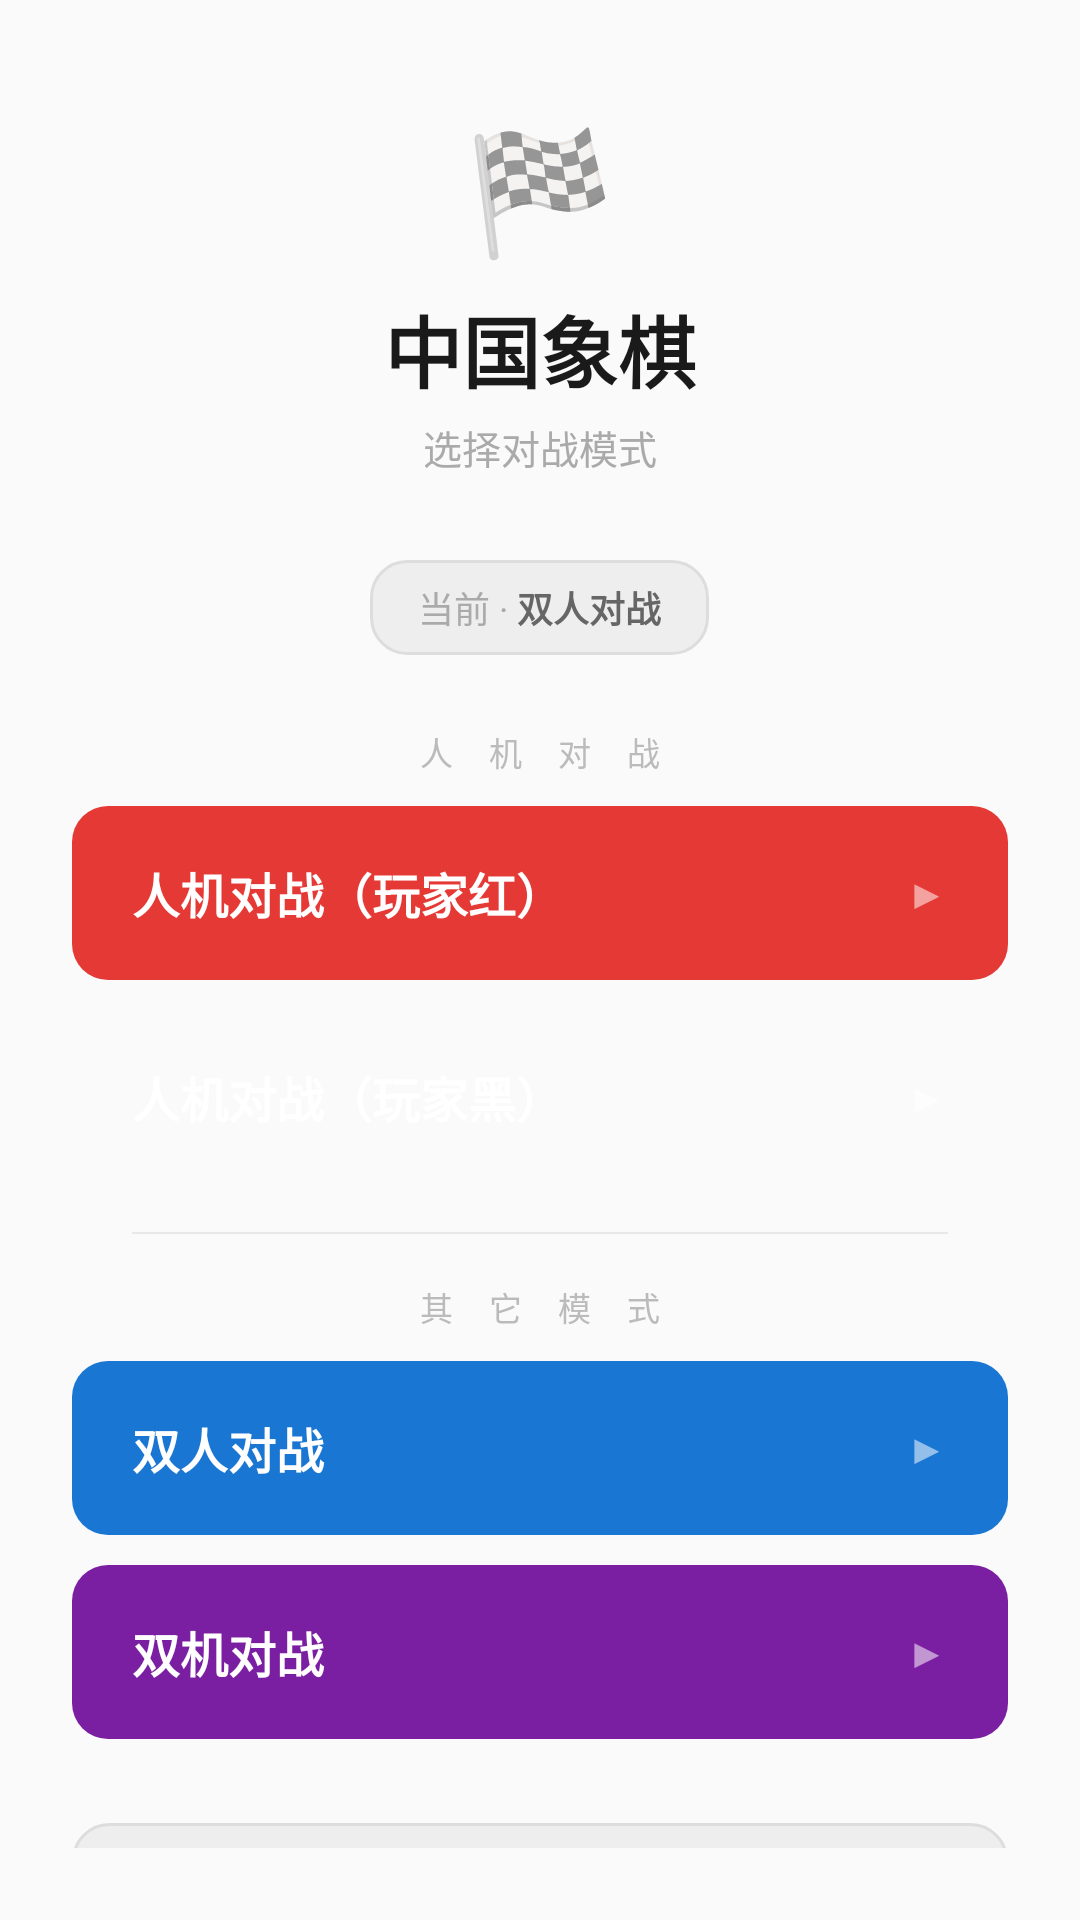

The Android layout XML behind this screen, and the referenced resources:
<!-- AndroidManifest.xml: application theme AppTheme -->
<!-- res/layout/activity_mode_selection.xml -->
<?xml version="1.0" encoding="utf-8"?>
<LinearLayout xmlns:android="http://schemas.android.com/apk/res/android"
    android:layout_width="match_parent"
    android:layout_height="match_parent"
    android:orientation="vertical"
    android:gravity="center_horizontal"
    android:padding="24dp"
    android:background="#FAFAFA">

    
    <LinearLayout
        android:layout_width="wrap_content"
        android:layout_height="wrap_content"
        android:orientation="vertical"
        android:gravity="center"
        android:layout_marginBottom="28dp"
        android:layout_marginTop="12dp">

        <TextView
            android:layout_width="wrap_content"
            android:layout_height="wrap_content"
            android:text="🏁"
            android:textSize="40sp" />

        <TextView
            android:layout_width="wrap_content"
            android:layout_height="wrap_content"
            android:text="中国象棋"
            android:textSize="26sp"
            android:textColor="#1A1A1A"
            android:textStyle="bold"
            android:layout_marginTop="8dp" />

        <TextView
            android:layout_width="wrap_content"
            android:layout_height="wrap_content"
            android:text="选择对战模式"
            android:textSize="13sp"
            android:textColor="#AAAAAA"
            android:layout_marginTop="4dp" />
    </LinearLayout>

    
    <LinearLayout
        android:layout_width="wrap_content"
        android:layout_height="wrap_content"
        android:background="@drawable/bg_mode_cancel_btn"
        android:paddingLeft="16dp"
        android:paddingRight="16dp"
        android:paddingTop="7dp"
        android:paddingBottom="7dp"
        android:layout_marginBottom="24dp"
        android:gravity="center">

        <TextView
            android:layout_width="wrap_content"
            android:layout_height="wrap_content"
            android:text="当前 · "
            android:textSize="12sp"
            android:textColor="#AAAAAA" />

        <TextView
            android:id="@+id/current_mode_text"
            android:layout_width="wrap_content"
            android:layout_height="wrap_content"
            android:text="双人对战"
            android:textSize="12sp"
            android:textColor="#666666"
            android:textStyle="bold" />
    </LinearLayout>

    
    <TextView
        android:layout_width="match_parent"
        android:layout_height="wrap_content"
        android:text="人  机  对  战"
        android:textSize="11sp"
        android:textColor="#BBBBBB"
        android:letterSpacing="0.2"
        android:gravity="center"
        android:layout_marginBottom="10dp" />

    
    <LinearLayout
        android:id="@+id/mode_1_button"
        android:layout_width="match_parent"
        android:layout_height="58dp"
        android:layout_marginBottom="10dp"
        android:background="@drawable/bg_mode_pvai_red"
        android:gravity="center_vertical"
        android:paddingLeft="20dp"
        android:paddingRight="20dp"
        android:clickable="true"
        android:focusable="true"
        android:orientation="horizontal">

        <TextView
            android:layout_width="0dp"
            android:layout_height="wrap_content"
            android:layout_weight="1"
            android:text="人机对战（玩家红）"
            android:textSize="16sp"
            android:textColor="#FFFFFF"
            android:textStyle="bold" />

        <TextView
            android:layout_width="wrap_content"
            android:layout_height="wrap_content"
            android:text="▶"
            android:textSize="14sp"
            android:textColor="#88FFFFFF" />
    </LinearLayout>

    
    <LinearLayout
        android:id="@+id/mode_2_button"
        android:layout_width="match_parent"
        android:layout_height="58dp"
        android:layout_marginBottom="16dp"
        android:background="@drawable/bg_mode_pvai_black"
        android:gravity="center_vertical"
        android:paddingLeft="20dp"
        android:paddingRight="20dp"
        android:clickable="true"
        android:focusable="true"
        android:orientation="horizontal">

        <TextView
            android:layout_width="0dp"
            android:layout_height="wrap_content"
            android:layout_weight="1"
            android:text="人机对战（玩家黑）"
            android:textSize="16sp"
            android:textColor="#FFFFFF"
            android:textStyle="bold" />

        <TextView
            android:layout_width="wrap_content"
            android:layout_height="wrap_content"
            android:text="▶"
            android:textSize="14sp"
            android:textColor="#88FFFFFF" />
    </LinearLayout>

    
    <View
        android:layout_width="match_parent"
        android:layout_height="0.5dp"
        android:background="#E8E8E8"
        android:layout_marginLeft="20dp"
        android:layout_marginRight="20dp"
        android:layout_marginBottom="16dp" />

    
    <TextView
        android:layout_width="match_parent"
        android:layout_height="wrap_content"
        android:text="其  它  模  式"
        android:textSize="11sp"
        android:textColor="#BBBBBB"
        android:letterSpacing="0.2"
        android:gravity="center"
        android:layout_marginBottom="10dp" />

    
    <LinearLayout
        android:id="@+id/mode_0_button"
        android:layout_width="match_parent"
        android:layout_height="58dp"
        android:layout_marginBottom="10dp"
        android:background="@drawable/bg_mode_pvp"
        android:gravity="center_vertical"
        android:paddingLeft="20dp"
        android:paddingRight="20dp"
        android:clickable="true"
        android:focusable="true"
        android:orientation="horizontal">

        <TextView
            android:layout_width="0dp"
            android:layout_height="wrap_content"
            android:layout_weight="1"
            android:text="双人对战"
            android:textSize="16sp"
            android:textColor="#FFFFFF"
            android:textStyle="bold" />

        <TextView
            android:layout_width="wrap_content"
            android:layout_height="wrap_content"
            android:text="▶"
            android:textSize="14sp"
            android:textColor="#88FFFFFF" />
    </LinearLayout>

    
    <LinearLayout
        android:id="@+id/mode_3_button"
        android:layout_width="match_parent"
        android:layout_height="58dp"
        android:layout_marginBottom="28dp"
        android:background="@drawable/bg_mode_aivai"
        android:gravity="center_vertical"
        android:paddingLeft="20dp"
        android:paddingRight="20dp"
        android:clickable="true"
        android:focusable="true"
        android:orientation="horizontal">

        <TextView
            android:layout_width="0dp"
            android:layout_height="wrap_content"
            android:layout_weight="1"
            android:text="双机对战"
            android:textSize="16sp"
            android:textColor="#FFFFFF"
            android:textStyle="bold" />

        <TextView
            android:layout_width="wrap_content"
            android:layout_height="wrap_content"
            android:text="▶"
            android:textSize="14sp"
            android:textColor="#88FFFFFF" />
    </LinearLayout>

    
    <LinearLayout
        android:id="@+id/cancel_button"
        android:layout_width="match_parent"
        android:layout_height="48dp"
        android:background="@drawable/bg_mode_cancel_btn"
        android:gravity="center"
        android:clickable="true"
        android:focusable="true"
        android:orientation="horizontal">

        <TextView
            android:layout_width="wrap_content"
            android:layout_height="wrap_content"
            android:text="取  消"
            android:textSize="15sp"
            android:textColor="#888888"
            android:letterSpacing="0.2" />
    </LinearLayout>

</LinearLayout>
<!-- resources referenced by this layout -->
<resources>
  <!-- drawable bg_mode_aivai (drawable) -->
  <?xml version="1.0" encoding="utf-8"?>
  <ripple xmlns:android="http://schemas.android.com/apk/res/android"
      android:color="#33FFFFFF">
      <item>
          <shape android:shape="rectangle">
              <solid android:color="#7B1FA2" />
              <corners android:radius="12dp" />
          </shape>
      </item>
  </ripple>
  <!-- drawable bg_mode_cancel_btn (drawable) -->
  <?xml version="1.0" encoding="utf-8"?>
  <ripple xmlns:android="http://schemas.android.com/apk/res/android"
      android:color="#33000000">
      <item>
          <shape android:shape="rectangle">
              <solid android:color="#EEEEEE" />
              <stroke android:width="1dp" android:color="#DDDDDD" />
              <corners android:radius="12dp" />
          </shape>
      </item>
  </ripple>
  <!-- drawable bg_mode_pvai_red (drawable) -->
  <?xml version="1.0" encoding="utf-8"?>
  <ripple xmlns:android="http://schemas.android.com/apk/res/android"
      android:color="#33FFFFFF">
      <item>
          <shape android:shape="rectangle">
              <solid android:color="#E53935" />
              <corners android:radius="12dp" />
          </shape>
      </item>
  </ripple>
  <!-- drawable bg_mode_pvp (drawable) -->
  <?xml version="1.0" encoding="utf-8"?>
  <ripple xmlns:android="http://schemas.android.com/apk/res/android"
      android:color="#33FFFFFF">
      <item>
          <shape android:shape="rectangle">
              <solid android:color="#1976D2" />
              <corners android:radius="12dp" />
          </shape>
      </item>
  </ripple>
  <style name="AppTheme" parent="Theme.AppCompat.Light.NoActionBar">
          <item name="colorPrimary">@color/boardBrown</item>
          <item name="colorPrimaryDark">@color/boardBrownDark</item>
          <item name="colorAccent">@color/boardAccent</item>
          <item name="android:statusBarColor">@color/boardBrownDark</item>
          
          <item name="popupMenuStyle">@style/PopupMenuStyle</item>
          <item name="popupWindowStyle">@style/PopupWindowStyle</item>
      </style>
  <color name="boardBrown">#B48250</color>
  <color name="boardBrownDark">#4A3526</color>
  <color name="boardAccent">#C8915A</color>
  <style name="PopupMenuStyle" parent="Widget.AppCompat.PopupMenu">
          <item name="android:popupBackground">@drawable/popup_menu_bg</item>
          <item name="android:dropDownVerticalOffset">4dp</item>
          <item name="android:dropDownHorizontalOffset">0dp</item>
          <item name="android:textColor">#FFF1DA</item>
          <item name="android:textSize">14sp</item>
          <item name="android:itemPadding">6dp</item>
          <item name="android:listPreferredItemHeightSmall">40dp</item>
          <item name="android:listSelector">@drawable/popup_item_selector</item>
      </style>
  <style name="PopupWindowStyle" parent="Widget.AppCompat.PopupWindow">
          <item name="android:popupElevation">8dp</item>
          <item name="android:popupBackground">@drawable/popup_menu_bg</item>
      </style>
  <!-- drawable popup_menu_bg (drawable) -->
  <?xml version="1.0" encoding="utf-8"?>
  <shape xmlns:android="http://schemas.android.com/apk/res/android"
      android:shape="rectangle">
      <solid android:color="#2B2016" />
      <stroke
          android:width="1dp"
          android:color="#7A6040" />
      <corners android:radius="12dp" />
  </shape>
  <!-- drawable popup_item_selector (drawable) -->
  <?xml version="1.0" encoding="utf-8"?>
  <selector xmlns:android="http://schemas.android.com/apk/res/android">
      <item android:state_pressed="true">
          <shape android:shape="rectangle">
              <solid android:color="#40E6B36A" />
          </shape>
      </item>
      <item>
          <shape android:shape="rectangle">
              <solid android:color="@android:color/transparent" />
          </shape>
      </item>
  </selector>
</resources>
